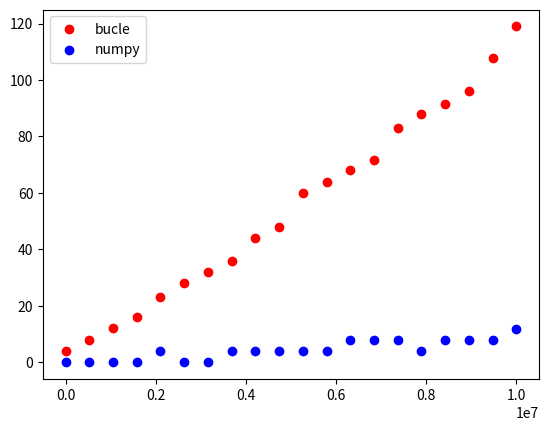

Write the Python code that produced this figure.
import numpy as np
import scipy.integrate
import random

import time
import matplotlib.pyplot as plt

#funcion de prueba
def cuadrado(x):
    return x*x

#no iterativo
def integra_mc(fun, a, b, num_puntos=10000):
    puntos = np.linspace(a, b+1, b-a)
    max = np.max(fun(puntos))

    puntosX = (np.random.rand(num_puntos) * (b-a)) + a 
    puntosY = np.random.rand(num_puntos)  * max

    puntosFuncionY = fun(puntosX)

    elems = np.sum(puntosY < puntosFuncionY)

    return ((max * (b-a)) * (elems /num_puntos))

#iterativo
def integra_mc_2(fun, a, b, num_puntos=10000):
    i = a
    max = fun(a)
    for i in range(b): ##remember for num in nums if num < 0
        if(max < fun(i)): max = fun(i)
    
    i = 0
    puntosX = []
    puntosY = []
    for i in range(num_puntos):
        puntosX.append(random.random() * (b-a) + a)
        puntosY.append(random.random() * max)

    puntosFuncionY = []
    i = 0
    for i in range(num_puntos):
        puntosFuncionY.append(fun(puntosX[i]))
    
    cont = 0
    for i in range(num_puntos):
        if puntosY[i] < puntosFuncionY[i] : cont += 1
    
    return ((max * (b-a)) * (cont /num_puntos))


def pinta_grafica():
    masPunticos = 20000
    puntosTotales = 10000
    sizes = np.linspace(100,10000000,20)
    tiempo_bucle = []
    tiempo_np = []

    for size in sizes:
        x1 = random.randint(1,100)
        x2 = random.randint(1,100)

        if x1 > x2 : x1,x2 = x2,x1

        time_ini = time.process_time()
        integra_mc(cuadrado, x1, x2, puntosTotales)
        tiempo_np += [1000*(time.process_time() - time_ini)]
        
        time_ini = time.process_time()
        integra_mc_2(cuadrado, x1, x2, puntosTotales)
        tiempo_bucle += [1000*(time.process_time() - time_ini)]

        puntosTotales += masPunticos
    
    plt.figure()
    plt.scatter(sizes,tiempo_bucle,c = 'red',label='bucle')
    plt.scatter(sizes,tiempo_np,c = 'blue',label='numpy')
    plt.legend()
    plt.savefig('time.png')
    plt.show()

#area = integra_mc(cuadrado, 0, 20000)
#x1 = np.random.uniform(1,100)
#print(type(x1))

#print(area)
#area2 = scipy.integrate.quad(cuadrado, 0,20)
#print(area2)
#print(type(area))
pinta_grafica()